Run: headless pygame with SDL's dummy video driver; simulated clock (each Clock.tick advances the game by its frame time, no real sleeping); random seed 0; keys injected as events and as key.get_pressed() state; no mouse input.
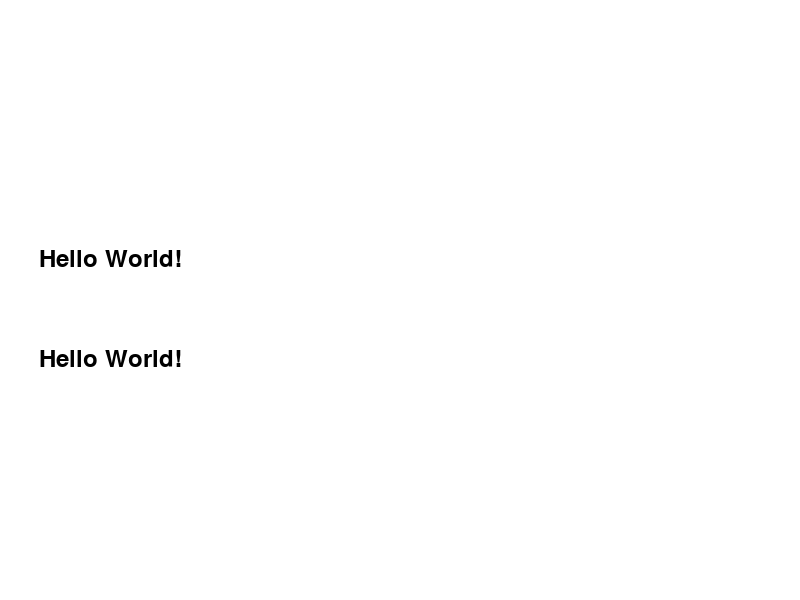
Frame 1 of 4 · flips 1–60 · no input
Frame 2 of 4 · flips 61–180 · tapped SPACE, RETURN · held RIGHT (→), D · screen unchanged from frame 1, image omitted
Frame 3 of 4 · flips 181–300 · held DOWN (↓), S · screen unchanged from frame 2, image omitted
Frame 4 of 4 · flips 301–420 · held LEFT (←), A, UP (↑), W · screen unchanged from frame 3, image omitted

The pygame program that drew these frames:

import pygame
import pygame.freetype  # Import the freetype module.


pygame.init()
screen = pygame.display.set_mode((800, 600))
GAME_FONT = pygame.freetype.SysFont("arial", 24)
running =  True

while running:
    for event in pygame.event.get():
        if event.type == pygame.QUIT:
            running = False

    screen.fill((255,255,255))
    # You can use `render` and then blit the text surface ...
    text_surface, rect = GAME_FONT.render("Hello World!", (0, 0, 0))
    screen.blit(text_surface, (40, 250))
    # or just `render_to` the target surface.
    GAME_FONT.render_to(screen, (40, 350), "Hello World!", (0, 0, 0))

    pygame.display.flip()

pygame.quit()
